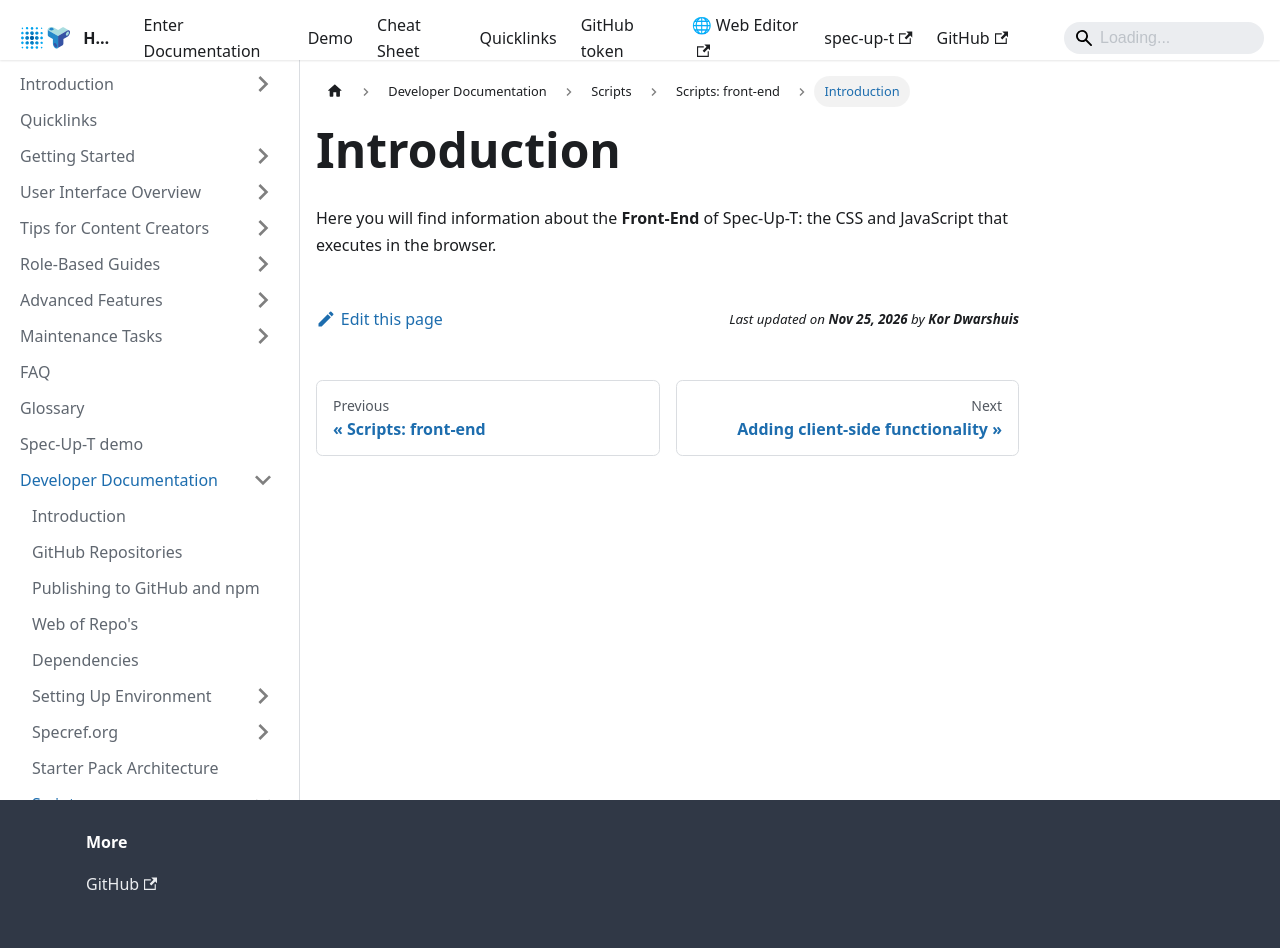

repository: trustoverip/spec-up-t-website · page: docs/developer-documentation/scripts/scripts-front-end/intro/index.html · generator: docusaurus

---
sidebar_position: 0
---

# Introduction

Here you will find information about the **Front-End** of Spec-Up-T: the CSS and JavaScript that executes in the browser.
